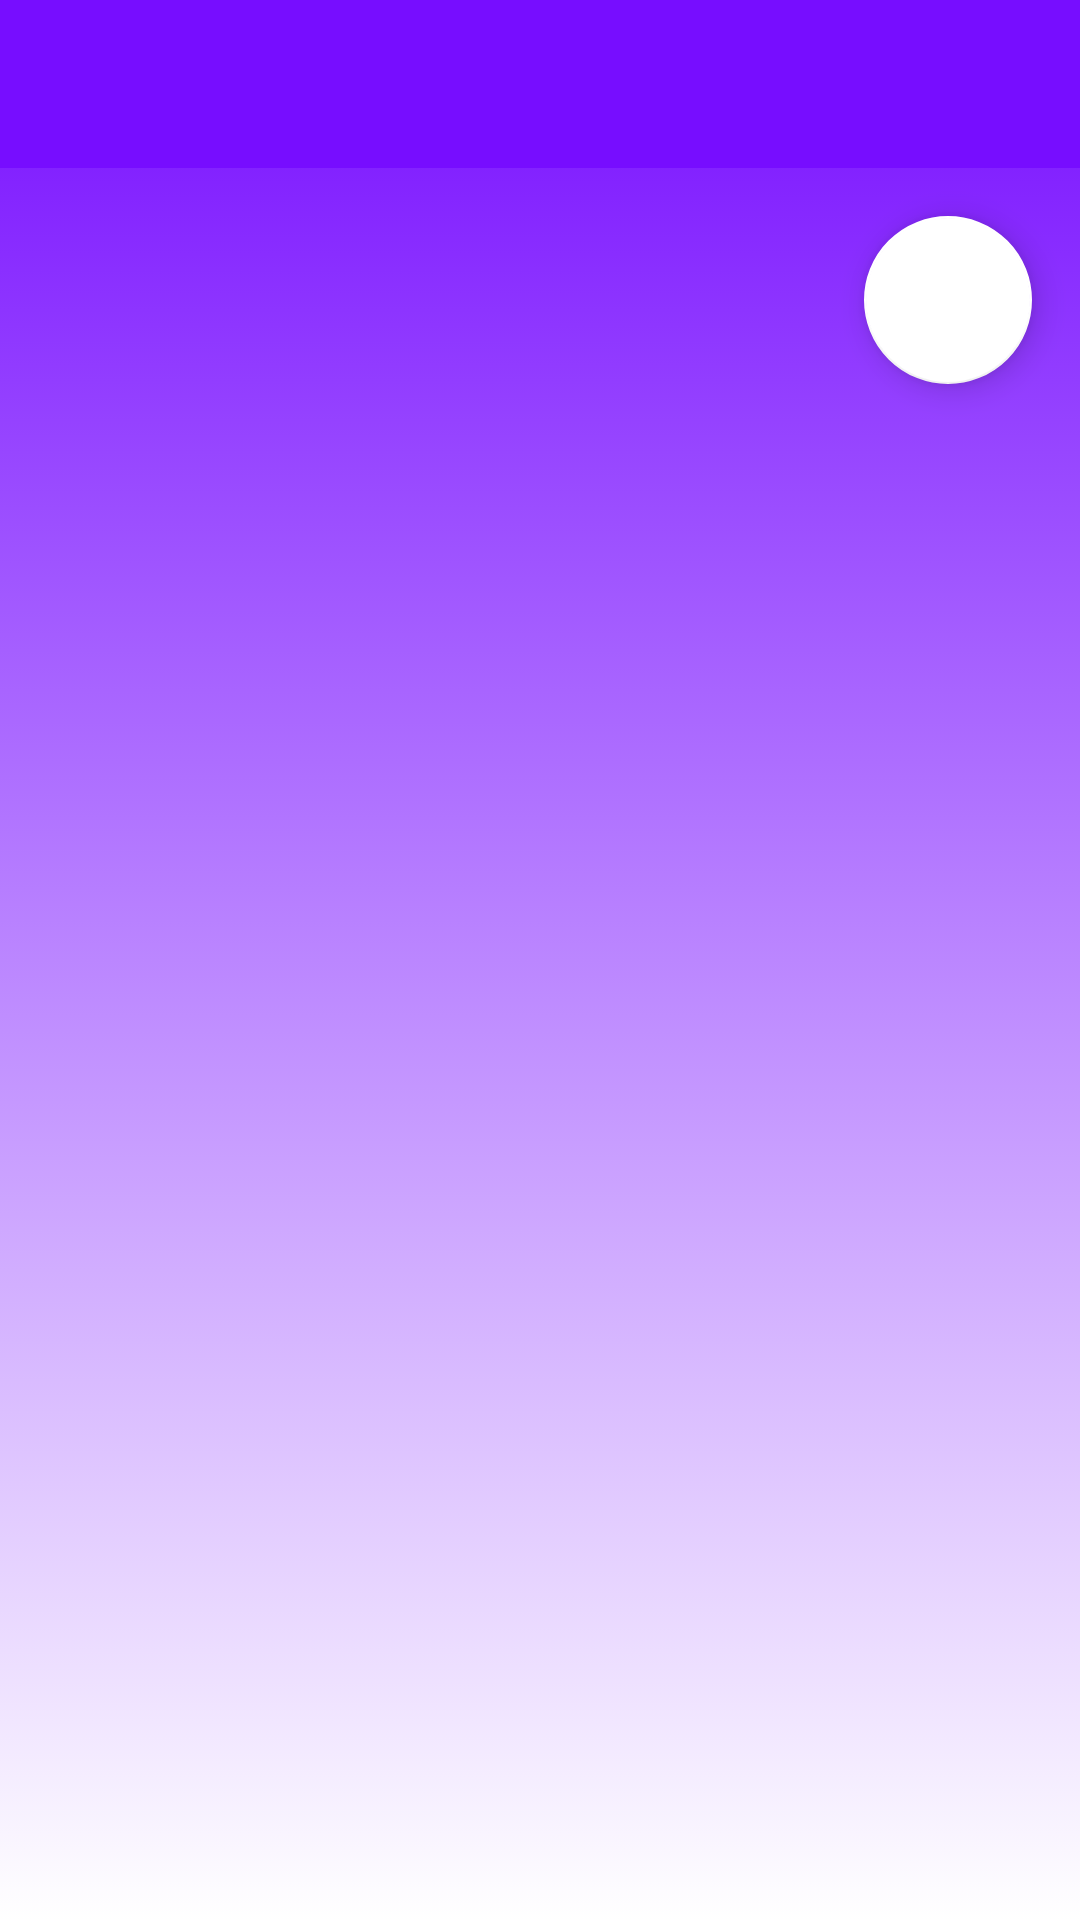

The Android layout XML behind this screen, and the referenced resources:
<!-- AndroidManifest.xml: application theme AppTheme -->
<!-- res/layout/activity_main.xml -->
<?xml version="1.0" encoding="utf-8"?>
<LinearLayout
    xmlns:android="http://schemas.android.com/apk/res/android"
    xmlns:app="http://schemas.android.com/apk/res-auto"
    xmlns:tools="http://schemas.android.com/tools"
    android:layout_width="match_parent"
    android:layout_height="match_parent"
    tools:context=".MainActivity"
    android:background="@drawable/gradient_background"
    android:orientation="vertical">

    <include
        android:id="@+id/included_toolbar"
        layout="@layout/toolbar_main"/>

    <androidx.coordinatorlayout.widget.CoordinatorLayout
        android:layout_width="match_parent"
        android:layout_height="wrap_content">

        <androidx.recyclerview.widget.RecyclerView
            android:id="@+id/rv_big_goals"
            android:layout_width="match_parent"
            android:layout_height="wrap_content"
            app:layoutManager="androidx.recyclerview.widget.LinearLayoutManager"
            android:orientation="vertical">
        </androidx.recyclerview.widget.RecyclerView>

        <com.google.android.material.floatingactionbutton.FloatingActionButton
            android:id = "@+id/fab_big_goals"
            style="@style/Widget.Design.FloatingActionButton"
            android:layout_width="wrap_content"
            android:layout_height="wrap_content"
            android:layout_gravity="bottom|end"
            android:layout_margin="@dimen/margin_small_6"
            android:src="@drawable/baseline_add_circle_24"
            app:layout_anchor="@id/rv_big_goals"
            app:layout_anchorGravity="bottom|end"
            app:backgroundTint="@android:color/white"
            app:tint="@color/colorAccent"
            app:rippleColor="@color/colorPrimaryDark"
            app:layout_behavior="com.google.android.material.floatingactionbutton.FloatingActionButton$Behavior"/>

    </androidx.coordinatorlayout.widget.CoordinatorLayout>

</LinearLayout>
<!-- res/layout/toolbar_main.xml (included above) -->
<androidx.appcompat.widget.Toolbar
    android:id="@+id/toolbar"
    style="@style/ToolBarStyle"
    android:layout_width="match_parent"
    android:layout_height="?attr/actionBarSize"
    android:background="?attr/colorPrimary"
    xmlns:android="http://schemas.android.com/apk/res/android"/>
<!-- resources referenced by this layout -->
<resources>
  <color name="colorAccent">#D81B60</color>
  <color name="colorPrimaryDark">#00574B</color>
  <dimen name="margin_small_6">16dp</dimen>
  <!-- drawable gradient_background (drawable) -->
  <?xml version="1.0" encoding="utf-8"?>
  <selector xmlns:android="http://schemas.android.com/apk/res/android">
  
      <item>
          <shape>
              <gradient
                  android:angle="90"
                  android:endColor="@color/colorPrimary"
                  android:startColor="@color/colorWhite"
                  android:type="linear" />
          </shape>
      </item>
  
  </selector>
  <style name="ToolBarStyle" parent="">
          <item name="android:popupTheme">@style/ThemeOverlay.AppCompat.Light</item>
          <item name="android:theme">@style/ThemeOverlay.AppCompat.Dark.ActionBar</item>
          <item name="android:titleTextColor">@color/colorWhite</item>
      </style>
  <style name="AppTheme" parent="Theme.MaterialComponents.Light.NoActionBar">
          
          <item name="colorPrimary">@color/colorPrimary</item>
          <item name="colorPrimaryDark">@color/colorPrimaryDark</item>
          <item name="colorAccent">@color/colorAccent</item>
      </style>
  <color name="colorPrimary">#770DFF</color>
  <color name="colorWhite">#FFFFFF</color>
</resources>
